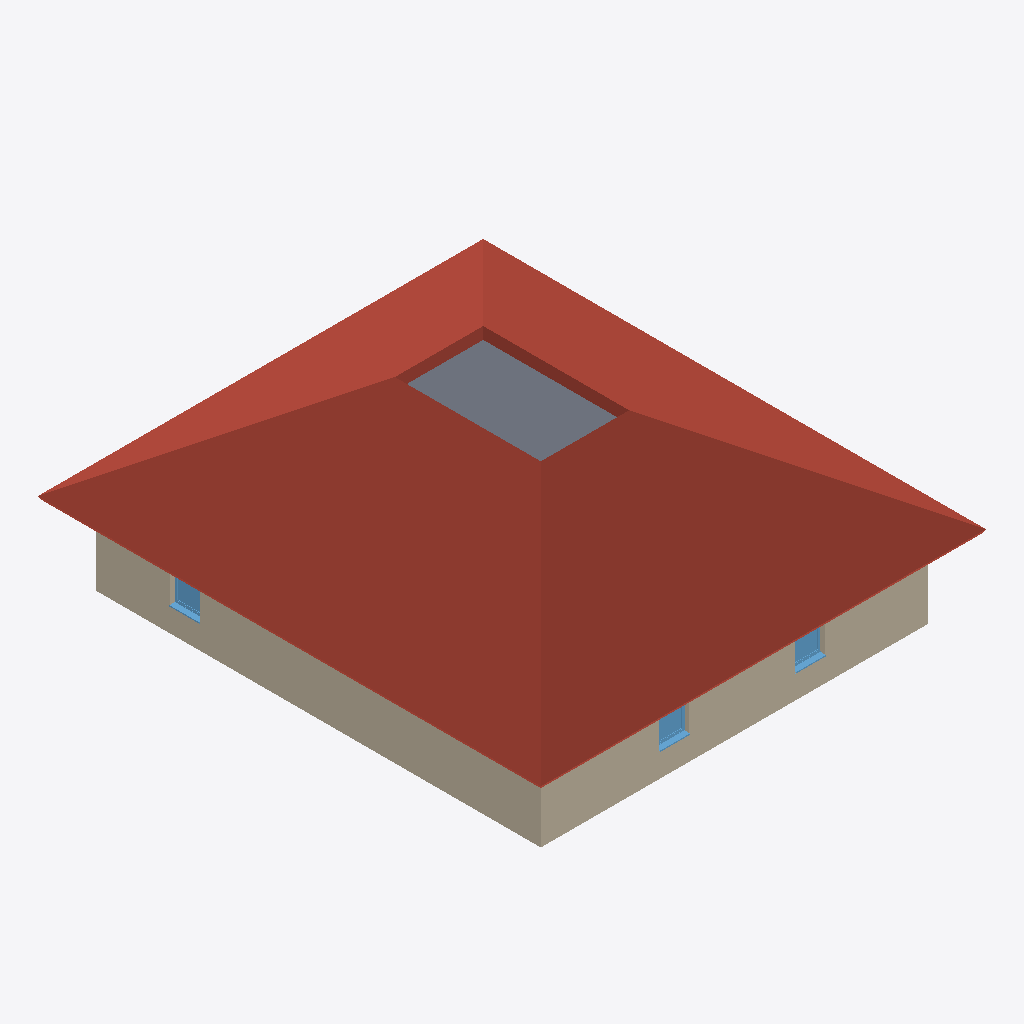
Isometric view of an IFC building model (IFC-SPF (STEP), schema IFC4, length unit metre), seen from the south-west, elements coloured by IFC class: 3 walls (beige), 3 windows (light blue), 1 roof (red-brown), 1 slab (grey).
Extent 15.5 m × 17.5 m × 7.1 m (x, y, z). Storeys (1): Ebene 3 at 9.00 m. Elements (21): 6 IfcWall, 6 IfcWindow, 3 IfcColumn, 3 IfcSlab, 2 IfcDoor, 1 IfcRoof.

HEADER;
FILE_DESCRIPTION(('ViewDefinition [ReferenceView_V1.2]','RevitIdentifiers [ContentGUID: 8b4cf8f4-c4f4-4233-a8aa-3a0d57bfaa65, VersionGUID: 360334da-161d-4f1f-8f7a-eb1960abe77b, NumberOfSaves: 0]','CoordinateReference [CoordinateBase: Gemeinsam genutzte Koordinaten]','ExchangeRequirement [Architecture]'),'2;1');
FILE_NAME('v2-gml.ifc','2026-04-10T21:24:08+01:00',(''),(''),'ODA SDAI 25.12','Autodesk Revit 26.0.4.409 (DEU) - IFC 26.0.4.409','');
FILE_SCHEMA(('IFC4'));
ENDSEC;
DATA;
#29=IFCPROJECT('2BJFZqnFH2CwYgEWseG5ML',#18,'2018_01',$,$,'','Projekt  Status',(#24),#2675);
#41=IFCSITE('2BJFZqnFH2CwYgEWseG5MN',#18,'Default',$,$,#40,$,$,.ELEMENT.,(48,8,15,359802),(11,34,47,783432),0.0,$,$);
#34=IFCBUILDING('2BJFZqnFH2CwYgEWseG5MK',#18,'',$,$,#32,$,'',.ELEMENT.,$,$,#33);
#38=IFCBUILDINGSTOREY('0s0pJQ5XrF7uzwwnbWZMWF',#18,'Ebene 3',$,'Ebene:Ebene OK FFB',#37,$,'Ebene 3',.ELEMENT.,8.999999999999998);
#2358=IFCROOF('0s0pJQ5XrF7uzwwnbWZMhc',#18,'Basisdach:Ziegeldach 360:2526621',$,'Basisdach:Ziegeldach 360',#2329,#2357,'2526621',.NOTDEFINED.);
#468=IFCWALL('0s0pJQ5XrF7uzwwnbWZPXK',#18,'Basiswand:Ziegel+WD hart 300+160:2522927',$,'Basiswand:Ziegel+WD hart 300+160',#412,#416,'2522927',.NOTDEFINED.);
#164=IFCWALL('0s0pJQ5XrF7uzwwnbWZPfS',#18,'Basiswand:Ziegel+WD hart 300+160:2522407',$,'Basiswand:Ziegel+WD hart 300+160',#96,#100,'2522407',.NOTDEFINED.);
#2306=IFCSLAB('0s0pJQ5XrF7uzwwnbWZMhy',#18,'Geschossdecke:STB 200:2526599',$,'Geschossdecke:STB 200',#2293,#2305,'2526599',.FLOOR.);
#1047=IFCWINDOW('0s0pJQ5XrF7uzwwnbWZMxG',#18,'FE 1 tlg - DrehKipp:1100 x 1400:2525611',$,'FE 1 tlg - DrehKipp:1100 x 1400',#2518,#1043,'2525611',2.2500000000000044,1.1000000000000014,.WINDOW.,.NOTDEFINED.,$);
#1026=IFCWINDOW('0s0pJQ5XrF7uzwwnbWZMuk',#18,'FE 1 tlg - DrehKipp:1100 x 1400:2525525',$,'FE 1 tlg - DrehKipp:1100 x 1400',#2489,#1022,'2525525',2.2500000000000044,1.1000000000000014,.WINDOW.,.NOTDEFINED.,$);
#941=IFCWINDOW('0s0pJQ5XrF7uzwwnbWZM6R',#18,'FE 1 tlg - DrehKipp:1100 x 1400:2524896',$,'FE 1 tlg - DrehKipp:1100 x 1400',#2654,#937,'2524896',2.2500000000000044,1.1000000000000014,.WINDOW.,.NOTDEFINED.,$);
#394=IFCWALL('0s0pJQ5XrF7uzwwnbWZPdM',#18,'Basiswand:Ziegel+WD hart 300+160:2522797',$,'Basiswand:Ziegel+WD hart 300+160',#341,#345,'2522797',.NOTDEFINED.);
ENDSEC;
